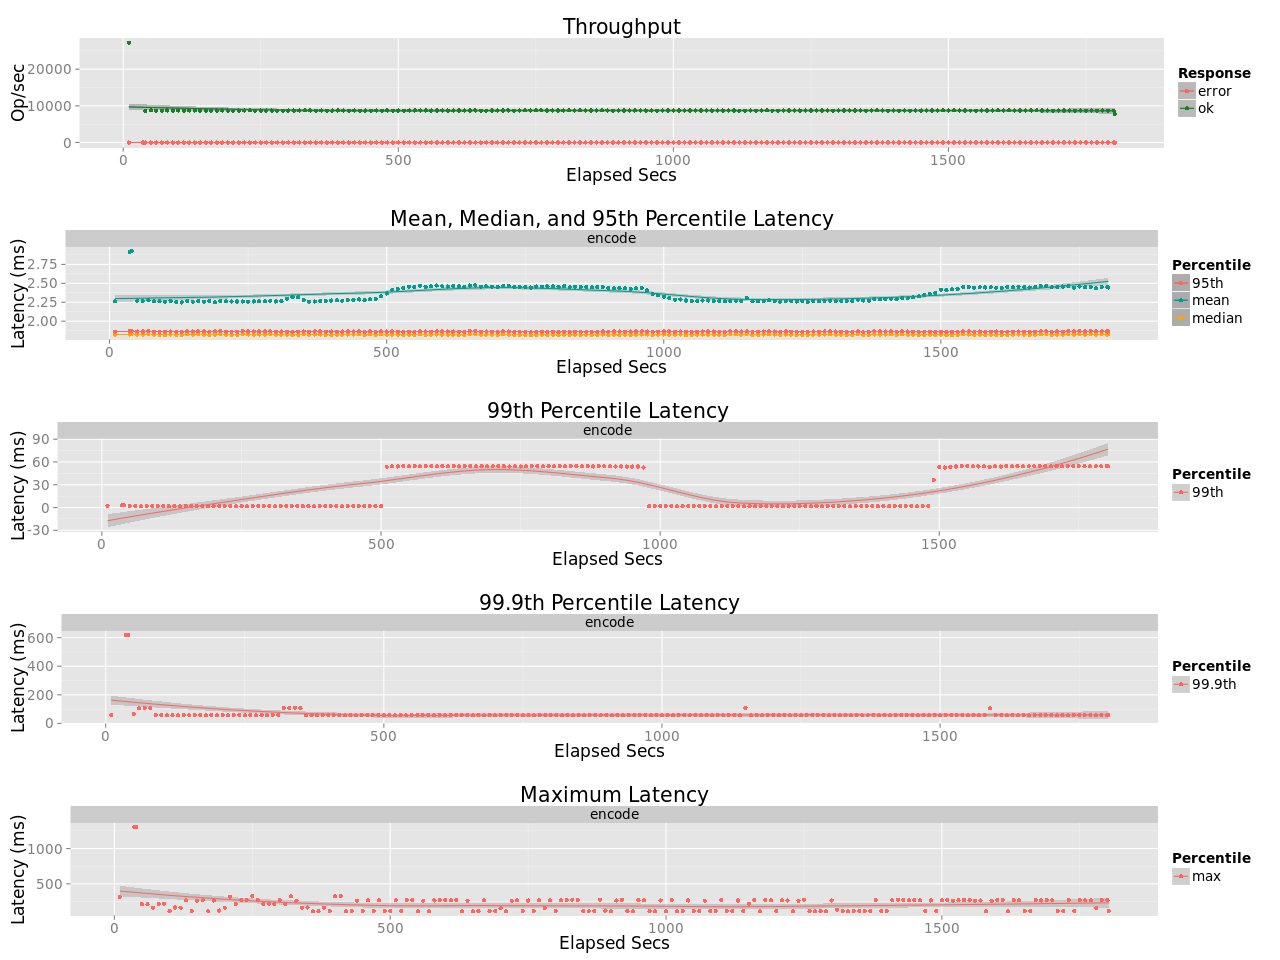

Data behind this chart, as committed beside it:
elapsed, window, total, successful, failed
10.1, 10.1, 275548, 275548, 0
36.19, 26.08, 1983, 1983, 0
40.11, 3.925, 33920, 33920, 0
50.1, 9.988, 87880, 87880, 0
60.1, 9.998, 87106, 87106, 0
70.15, 10.05, 87525, 87525, 0
80.15, 10, 87495, 87495, 0
90.11, 9.961, 86995, 86995, 0
100.1, 9.985, 87474, 87474, 0
110, 9.953, 86724, 86724, 0
120.1, 10.01, 87652, 87652, 0
130.1, 10.01, 87623, 87623, 0
140.1, 10, 87068, 87068, 0
150, 9.963, 86925, 86925, 0
160, 10.01, 87058, 87058, 0
170, 9.995, 87162, 87162, 0
180, 9.999, 87401, 87401, 0
190.1, 10.05, 87597, 87597, 0
200.1, 9.971, 86619, 86619, 0
210.1, 10.04, 87589, 87589, 0
220.1, 10.03, 87673, 87673, 0
230.1, 10, 87634, 87634, 0
240.1, 10.01, 87028, 87028, 0
250.2, 10.01, 87453, 87453, 0
260.1, 9.925, 86503, 86503, 0
270.1, 10.06, 87780, 87780, 0
280.1, 9.978, 86917, 86917, 0
290.1, 9.985, 86970, 86970, 0
300.1, 10.01, 87343, 87343, 0
310.1, 10.01, 87437, 87437, 0
320.1, 9.979, 87167, 87167, 0
330.1, 9.995, 87665, 87665, 0
340.1, 10.01, 87579, 87579, 0
350.1, 10, 87085, 87085, 0
360.1, 9.97, 87066, 87066, 0
370.1, 9.988, 87025, 87025, 0
380.1, 10.03, 87401, 87401, 0
390.1, 10.02, 87595, 87595, 0
400.1, 10.01, 87463, 87463, 0
410.1, 9.978, 86998, 86998, 0
420.1, 10.01, 87507, 87507, 0
430.1, 9.994, 87021, 87021, 0
440.1, 10, 87159, 87159, 0
450.1, 10.02, 86978, 86978, 0
460.1, 10.01, 87512, 87512, 0
470.1, 9.968, 86765, 86765, 0
480, 9.904, 86671, 86671, 0
490.1, 10.06, 87529, 87529, 0
500, 9.969, 87021, 87021, 0
510.1, 10.04, 87523, 87523, 0
520.1, 10.03, 87608, 87608, 0
530.1, 9.982, 87299, 87299, 0
540.2, 10.06, 87913, 87913, 0
550.1, 9.952, 87097, 87097, 0
560.1, 9.97, 86946, 86946, 0
570.1, 10.06, 87884, 87884, 0
580.1, 10.01, 87548, 87548, 0
590.1, 9.971, 86978, 86978, 0
600.2, 10.03, 87545, 87545, 0
610.1, 9.952, 86998, 86998, 0
... 120 more rows
